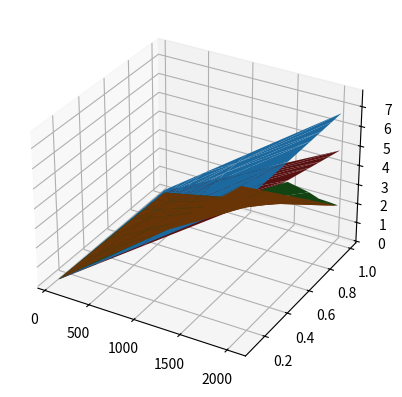

This figure's Python source:
import numpy as np
import random
#from scipy import sparse
import matplotlib.pyplot as plt

# To generate sparse vectors
def gen_sparse_vec(vec_size, sparsity, max_val = 127):
    vec = np.random.randint(1, max_val, size=vec_size, dtype=np.int32) # each vector is 32 bits = 4 B
    dense_size = vec.size * vec.itemsize
    indices = random.sample(range(vec_size), int(vec_size*sparsity)) # To get unique indices to be zero
    vec_sparse = vec
    vec_sparse[indices] = 0
    return (dense_size, vec, vec_sparse)

# Sparse encoding algorithms

# Coordinate encoding
def coo(vec, round_to_power2 = False):
    nz=[]
    idx_list=[]
    for i in range(0, len(vec)):
        if(vec[i]!=0):
            idx_list.append(i)
            nz.append(vec[i])  
    b_coo = int(np.ceil(np.log2(len(vec))))   
    if (round_to_power2):
        b_coo = int(2**np.ceil(np.log2(b_coo)))
            # bits per index
    n_coo = int(np.floor(32/b_coo))             # indices per 32 bits
    len_coo = int(np.ceil(len(nz)/n_coo))       # Total no. of words for indices
    size = (len(nz) + len_coo)*4                # size in bytes
    return (size, b_coo, n_coo, len_coo, nz, idx_list)

# run length encoding
def rle(vec, B):
    nz=[]
    runlist=[]
    run = 0
    for i in range(0,len(vec)):
        if vec[i]==0:
            run=run+1
            if (run==2**B):
                runlist.append(int(2**B-1))
                nz.append(0)
                run=0
        else :
            runlist.append(run)
            nz.append(vec[i])
            run=0
    n_rle = int(np.floor(32/B))               # no. of run values in 32 bits
    len_rle = int(np.ceil(len(nz)/n_rle))     # Total no. of words for all run values
    size = (len(nz) + len_rle)*4              # size in bytes
    return (size, B, n_rle, len_rle, nz, runlist)

# Bitmap encoding
def bitmap(vec):
    nz=[]
    bitmap=[]
    for i in range(0,len(vec)):
        if vec[i]==0:
            bitmap.append(0)
        else:
            bitmap.append(1)
            nz.append(vec[i])
    #print(bitmap, nz, len(bitmap))
    size = (len(bitmap) + 32*len(nz))/8.0
    return (size, nz, bitmap)

# Kernel execution time calculation
def get_t_coo(N_nz, n_coo):
        return int(N_nz*(16*(n_coo-1) + 17)/n_coo)

def get_t_rle(N_nz, n_rle):
    return int(N_nz*(18*(n_rle-1) + 22)/n_rle)

def get_t_dense(N):
    return N * 14

def get_t_bitmap(N, sp):
    return int( N*6 + N*(1-sp)*13 )

def get_data_energy(s):
    return s * 8 * 30 # s in Bytes , 30pJ/bit

if __name__=='__main__':
    energy_per_bit = 30 # pJ/bit
    energy_per_inst = 100 # pJ/inst
    
    x_list =[]
    y_list =[]

    coo_size = []
    rle_size = []
    bitmap_size = []
    dense_size = []

    energy_coo = []
    energy_rle = []
    energy_bitmap = []
    energy_dense = []

    vec_len_list = [64, 256, 512, 1024, 2048]
    #vec_len_list = np.arange(64,1024,)
    #vec_len_list = [512]

    #sp_list = np.arange(0.01,1.0,0.01)
    sp_list = [0.1,0.3,0.5,0.7,0.8,0.9,0.99]
    #sp_list = [0.8]
    
    for sp in sp_list:
      for vec_len in vec_len_list:
        ds,_, vec_sparse = gen_sparse_vec(vec_len, sp)
        dense_size.append(ds)
        
        # coo
        cs,b_coo,n_coo,len_coo, nz_list_coo, idx_list_coo= coo(vec_sparse)
        coo_size.append(cs)
        
        # rle
        B = np.floor(np.log2(sp/(1-sp)))+1
        if B<1:
            B=1

        print(sp, B)
        rs, b_rle, n_rle, len_rle, nz_list_rle, run_list_rle= rle(vec_sparse,B)
        rle_size.append(rs)
        
        # bitmap
        bs,_,_ = bitmap(vec_sparse)
        bitmap_size.append(bs)

        # Dense Data movement energy
        b_energy = ds * 8 * energy_per_bit
        a_energy = ds * 8 * energy_per_bit

        # Compressed data movement energy
        a_energy_coo = cs * 8 * energy_per_bit
        a_energy_rle = rs * 8 * energy_per_bit
        a_energy_bitmap = bs * 8 * energy_per_bit

        # total data movement energy
        data_energy_dense = a_energy + b_energy 
        data_energy_coo = a_energy_coo + b_energy
        data_energy_rle = a_energy_rle + b_energy
        data_energy_bitmap = a_energy_bitmap + b_energy

        # Cycles for each algorithm
        t_dense = get_t_dense(vec_len)
        t_coo = get_t_coo(len(nz_list_coo), n_coo)
        t_rle = get_t_rle(len(nz_list_rle), n_rle)
        t_bitmap = get_t_bitmap(vec_len, sp)
        
        # kernel runtime energy
        kernel_energy_dense = t_dense * energy_per_inst
        kernel_energy_coo = t_coo * energy_per_inst
        kernel_energy_rle = t_rle * energy_per_inst
        kernel_energy_bitmap = t_dense * energy_per_inst

        # total energy 
        tot_energy_dense = data_energy_dense + kernel_energy_dense
        tot_energy_coo = kernel_energy_coo + data_energy_coo
        tot_energy_rle = kernel_energy_rle + data_energy_rle
        tot_energy_bitmap = kernel_energy_bitmap + data_energy_bitmap
 
        #print("N:",vec_len," sp:",sp," coolen:",len(nz_list_coo)," rlelen:",len(nz_list_rle), " ncoo:",n_coo," n_rle:",n_rle,
        #    " len_coo:", len_coo, " len_rle:", len_rle)
        print(vec_len, sp, 
            ds, cs, rs, bs, 
            data_energy_dense, data_energy_coo, data_energy_rle, data_energy_bitmap, 
            t_dense, t_coo, t_rle, t_bitmap,  
            kernel_energy_dense, kernel_energy_coo, kernel_energy_rle, kernel_energy_bitmap,
            tot_energy_dense, tot_energy_coo, tot_energy_rle, tot_energy_bitmap)

        energy_dense.append(tot_energy_dense)
        energy_coo.append(tot_energy_coo)
        energy_rle.append(tot_energy_rle)
        energy_bitmap.append(tot_energy_bitmap)
        x_list.append(vec_len)
        y_list.append(sp)
    
    #X, Y = np.meshgrid(x_list, y_list)
    fig = plt.figure()
    ax = plt.axes(projection='3d')
    #ax.bar3d(x_list, y_list, energy_coo, 1,1,1)
    plot1 = ax.plot_trisurf(x_list, y_list, energy_dense, label='Dense-Baseline')
    plot2 = ax.plot_trisurf(x_list, y_list, energy_coo,label='COO')
    plot3 = ax.plot_trisurf(x_list, y_list, energy_rle, label='RLE')
    plot4 = ax.plot_trisurf(x_list, y_list, energy_bitmap, label='BITMAP')
    #plt.legend(('dense','coo'))
    #ax.plot3D(x_list, y_list, energy_coo)
    #ax.legend([plot1,plot2,plot3,plot4],['Dense','COO','RLE','BITMAP'])
    plt.show()
    #plt.plot(vec_len_list, energy_dense[])


    
